Image classification data set "SchereSteinPapier" (FloHab/SchereSteinPapier on GitHub). Class labels (3): papier, schere, stein.

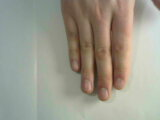
Label: papier

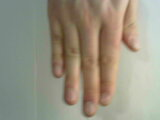
Label: papier

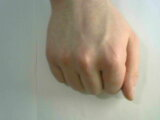
Label: stein

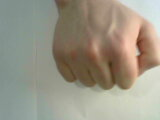
Label: stein

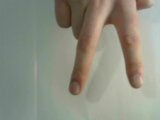
Label: schere

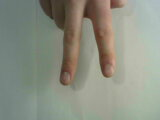
Label: schere
